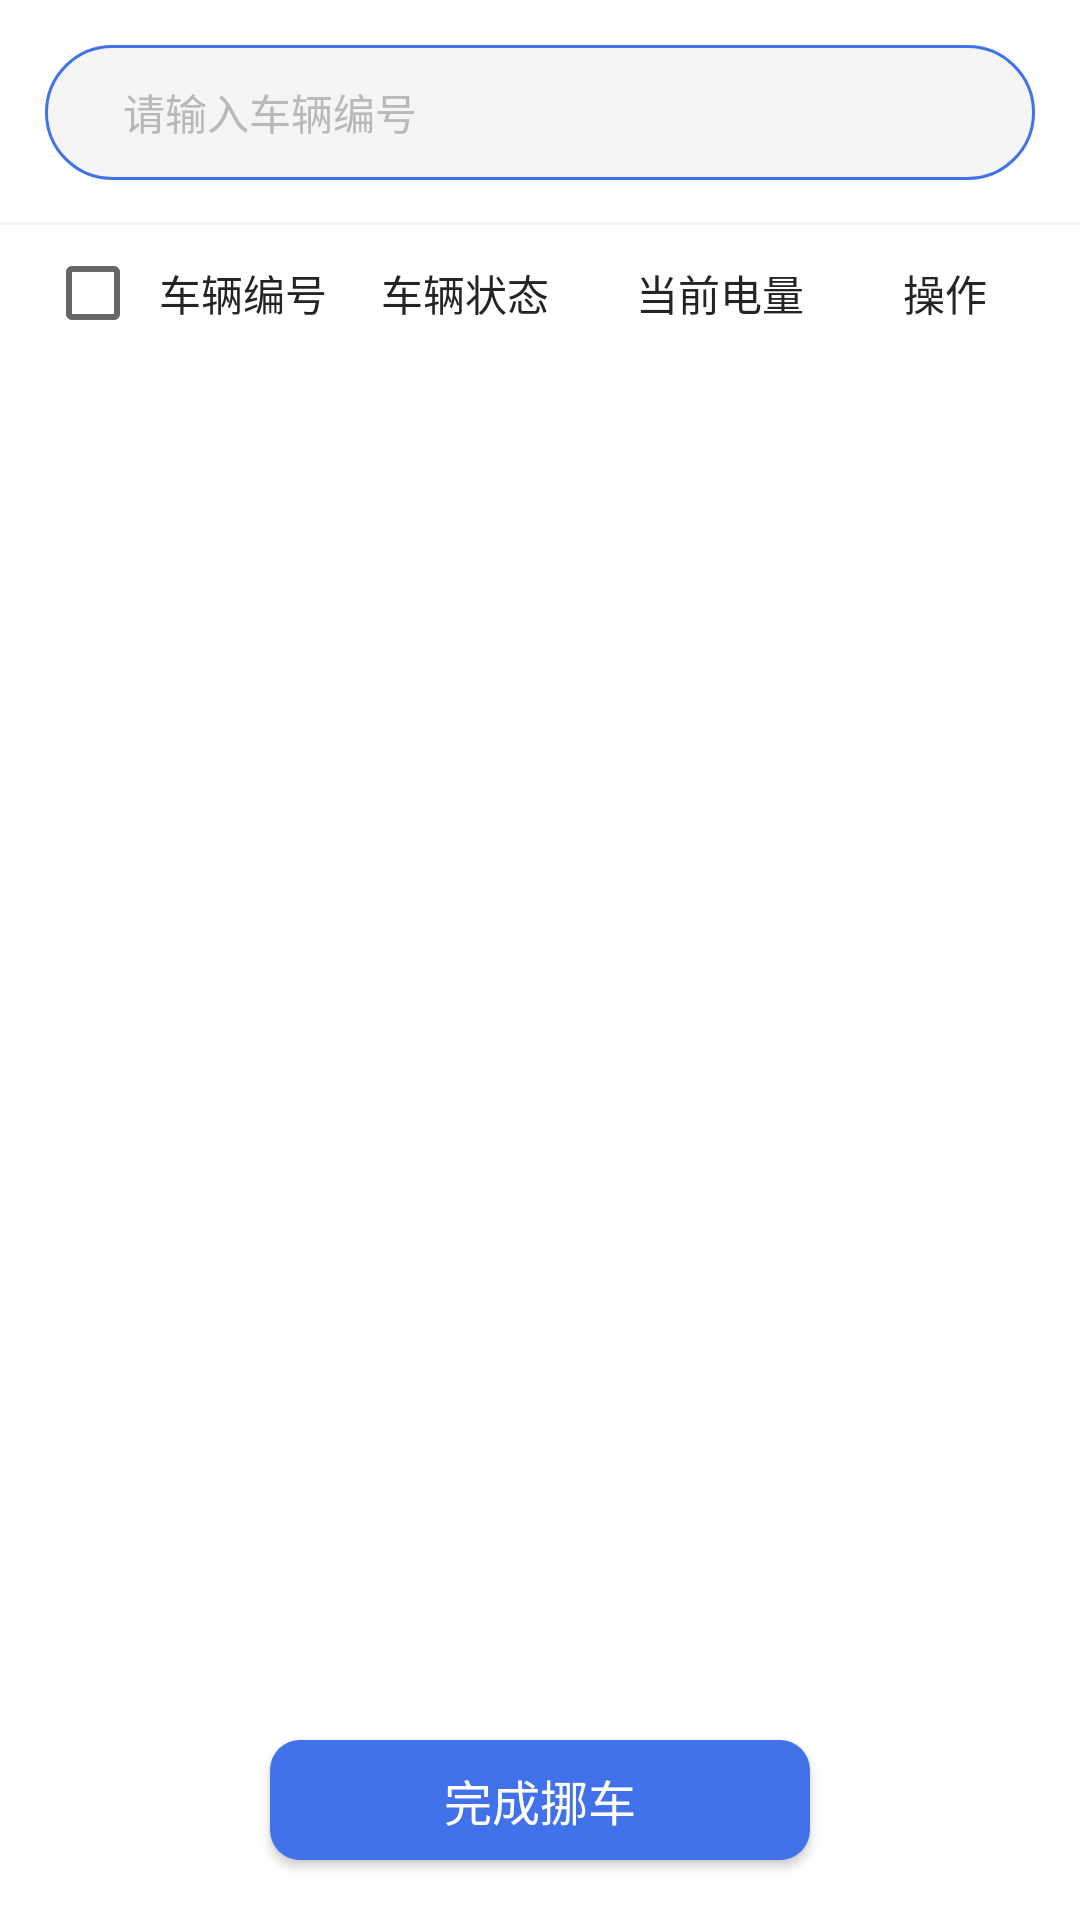

Reconstruct the res/layout file that produces this screen, plus the resources it refers to.
<!-- AndroidManifest.xml: application theme AppTheme -->
<!-- res/layout/fragment_move_car_confirm.xml -->
<?xml version="1.0" encoding="utf-8"?>
<layout xmlns:android="http://schemas.android.com/apk/res/android"
    xmlns:app="http://schemas.android.com/apk/res-auto">

    <data>
        <variable
            name="viewmodel"
            type="com.huishan.enjoytravel.ui.home.movecar.MoveCarBatchViewModel" />
    </data>

    <androidx.constraintlayout.widget.ConstraintLayout
        android:layout_width="match_parent"
        android:layout_height="match_parent"
        android:background="@color/white"
        android:focusable="true">

        <androidx.constraintlayout.widget.ConstraintLayout
            android:id="@+id/cl_search"
            android:layout_width="0dp"
            android:layout_height="wrap_content"
            app:layout_constraintLeft_toLeftOf="parent"
            app:layout_constraintRight_toRightOf="parent"
            app:layout_constraintTop_toTopOf="parent">

            <View
                android:id="@+id/edit_bg"
                android:layout_width="0dp"
                android:layout_height="45dp"
                android:layout_marginStart="@dimen/default_horizontal_offset"
                android:layout_marginTop="15dp"
                android:layout_marginEnd="@dimen/default_horizontal_offset"
                android:layout_marginBottom="15dp"
                android:background="@drawable/shape_rectangle_blue_border_gray_content_radius_55dp"
                app:layout_constraintBottom_toBottomOf="parent"
                app:layout_constraintLeft_toLeftOf="parent"
                app:layout_constraintRight_toRightOf="parent"
                app:layout_constraintTop_toTopOf="parent" />

            

            <EditText
                android:id="@+id/et_bike_number"
                android:layout_width="0dp"
                android:layout_height="0dp"
                android:layout_marginStart="1dp"
                android:layout_marginTop="1dp"
                android:layout_marginEnd="1dp"
                android:layout_marginBottom="1dp"
                android:background="@null"
                android:gravity="center_vertical"
                android:afterTextChanged="@{(s) -> viewmodel.onAfterTextChange(s)}"
                android:hint="请输入车辆编号"
                android:inputType="text"
                android:paddingStart="25dp"
                android:paddingEnd="25dp"
                android:textColor="@color/default_black_color"
                android:textColorHint="#B9B9B9"
                android:textSize="14sp"
                app:layout_constraintBottom_toBottomOf="@id/edit_bg"
                app:layout_constraintLeft_toLeftOf="@id/edit_bg"
                app:layout_constraintRight_toRightOf="parent"
                app:layout_constraintTop_toTopOf="@id/edit_bg" />

            <View
                android:id="@+id/split2"
                android:layout_width="0dp"
                android:layout_height="1dp"
                android:background="@color/background_gray_color"
                app:layout_constraintBottom_toBottomOf="parent"
                app:layout_constraintLeft_toLeftOf="parent"
                app:layout_constraintRight_toRightOf="parent" />
        </androidx.constraintlayout.widget.ConstraintLayout>

        <include
            layout="@layout/item_move_car_head"
            android:layout_width="0dp"
            android:layout_height="wrap_content"
            android:layout_marginStart="@dimen/default_horizontal_offset"
            android:layout_marginEnd="@dimen/default_horizontal_offset"
            android:minHeight="45dp"
            app:layout_constraintLeft_toLeftOf="parent"
            app:layout_constraintRight_toRightOf="parent"
            app:layout_constraintTop_toBottomOf="@id/cl_search" />

        <androidx.recyclerview.widget.RecyclerView
            android:id="@+id/rv_list"
            android:layout_width="0dp"
            android:layout_height="0dp"
            android:layout_marginBottom="@dimen/default_vertical_offset"
            app:layout_constraintBottom_toTopOf="@id/bt_confirm"
            app:layout_constraintLeft_toLeftOf="@id/cl_head"
            app:layout_constraintRight_toRightOf="@id/cl_head"
            app:layout_constraintTop_toBottomOf="@id/cl_head" />

        <Button
            android:id="@+id/bt_confirm"
            android:layout_width="180dp"
            android:layout_height="40dp"
            android:gravity="center"
            android:background="@drawable/shape_rectangle_blue_content_radius_10dp"
            android:text="完成挪车"
            android:textSize="16sp"
            android:textColor="@color/white"
            app:layout_constraintLeft_toLeftOf="parent"
            app:layout_constraintRight_toRightOf="parent"
            app:layout_constraintBottom_toBottomOf="parent"
            android:onClick="@{(view) -> viewmodel.onComplete(view)}"
            android:layout_marginBottom="20dp"
            />

    </androidx.constraintlayout.widget.ConstraintLayout>
</layout>
<!-- res/layout/item_move_car_head.xml (included above) -->
<?xml version="1.0" encoding="utf-8"?>
<androidx.constraintlayout.widget.ConstraintLayout xmlns:android="http://schemas.android.com/apk/res/android"
    xmlns:app="http://schemas.android.com/apk/res-auto"
    android:id="@+id/cl_head"
    android:layout_width="match_parent"
    android:layout_height="wrap_content"
    android:minHeight="45dp">

    <CheckBox
        android:id="@+id/checkbox"
        android:layout_width="wrap_content"
        android:layout_height="wrap_content"
        app:layout_constraintBottom_toBottomOf="parent"
        app:layout_constraintLeft_toLeftOf="parent"
        app:layout_constraintTop_toTopOf="parent" />

    <TextView
        android:id="@+id/tv_action"
        android:layout_width="60dp"
        android:layout_height="wrap_content"
        android:gravity="center"
        android:text="操作"
        android:textColor="@color/default_black_color"
        android:textSize="14sp"
        app:layout_constraintBottom_toBottomOf="parent"
        app:layout_constraintRight_toRightOf="parent"
        app:layout_constraintTop_toTopOf="parent" />

    <TextView
        android:id="@+id/tv_current_power"
        android:layout_width="80dp"
        android:layout_height="wrap_content"
        android:layout_marginEnd="5dp"
        android:gravity="center"
        android:text="当前电量"
        android:textColor="@color/default_black_color"
        android:textSize="14sp"
        app:layout_constraintBottom_toBottomOf="parent"
        app:layout_constraintRight_toLeftOf="@id/tv_action"
        app:layout_constraintTop_toTopOf="parent" />

    <TextView
        android:id="@+id/tv_device_id"
        android:layout_width="80dp"
        android:layout_height="wrap_content"
        android:layout_marginEnd="5dp"
        android:gravity="center"
        android:text="车辆状态"
        android:textColor="@color/default_black_color"
        android:textSize="14sp"
        app:layout_constraintBottom_toBottomOf="parent"
        app:layout_constraintRight_toLeftOf="@id/tv_current_power"
        app:layout_constraintTop_toTopOf="parent" />

    <TextView
        android:id="@+id/tv_bike_number"
        android:layout_width="0dp"
        android:layout_height="wrap_content"
        android:layout_marginStart="5dp"
        android:layout_marginEnd="5dp"
        android:gravity="center"
        android:text="车辆编号"
        android:textColor="@color/default_black_color"
        android:textSize="14sp"
        app:layout_constraintBottom_toBottomOf="parent"
        app:layout_constraintLeft_toRightOf="@id/checkbox"
        app:layout_constraintRight_toLeftOf="@id/tv_device_id"
        app:layout_constraintTop_toTopOf="parent" />
</androidx.constraintlayout.widget.ConstraintLayout>
<!-- resources referenced by this layout -->
<resources>
  <color name="background_gray_color">#F5F5F5</color>
  <color name="default_black_color">#242424</color>
  <color name="white">#FFFFFFFF</color>
  <dimen name="default_horizontal_offset">15dp</dimen>
  <dimen name="default_vertical_offset">15dp</dimen>
  <!-- drawable shape_rectangle_blue_border_gray_content_radius_55dp (drawable) -->
  <?xml version="1.0" encoding="utf-8"?>
  <shape xmlns:android="http://schemas.android.com/apk/res/android">
      <solid android:color="#fff5f5f5" />
      <stroke android:width="1dp" android:color="#ff4272ea" />
      <corners android:topLeftRadius="55dp" android:topRightRadius="55dp" android:bottomLeftRadius="55dp" android:bottomRightRadius="55dp" />
  </shape>
  <!-- drawable shape_rectangle_blue_content_radius_10dp (drawable) -->
  <?xml version="1.0" encoding="utf-8"?>
  <shape xmlns:android="http://schemas.android.com/apk/res/android">
      <solid android:color="#4272EA" />
      <corners android:topLeftRadius="10dp" android:topRightRadius="10dp" android:bottomLeftRadius="10dp" android:bottomRightRadius="10dp" />
  </shape>
  <style name="AppTheme" parent="Theme.AppCompat.Light.DarkActionBar">
          
          <item name="android:windowNoTitle">true</item>
          <item name="windowActionBar">true</item>
          <item name="android:windowTranslucentStatus">true</item>
          <item name="android:windowDisablePreview">true</item>
      </style>
</resources>
